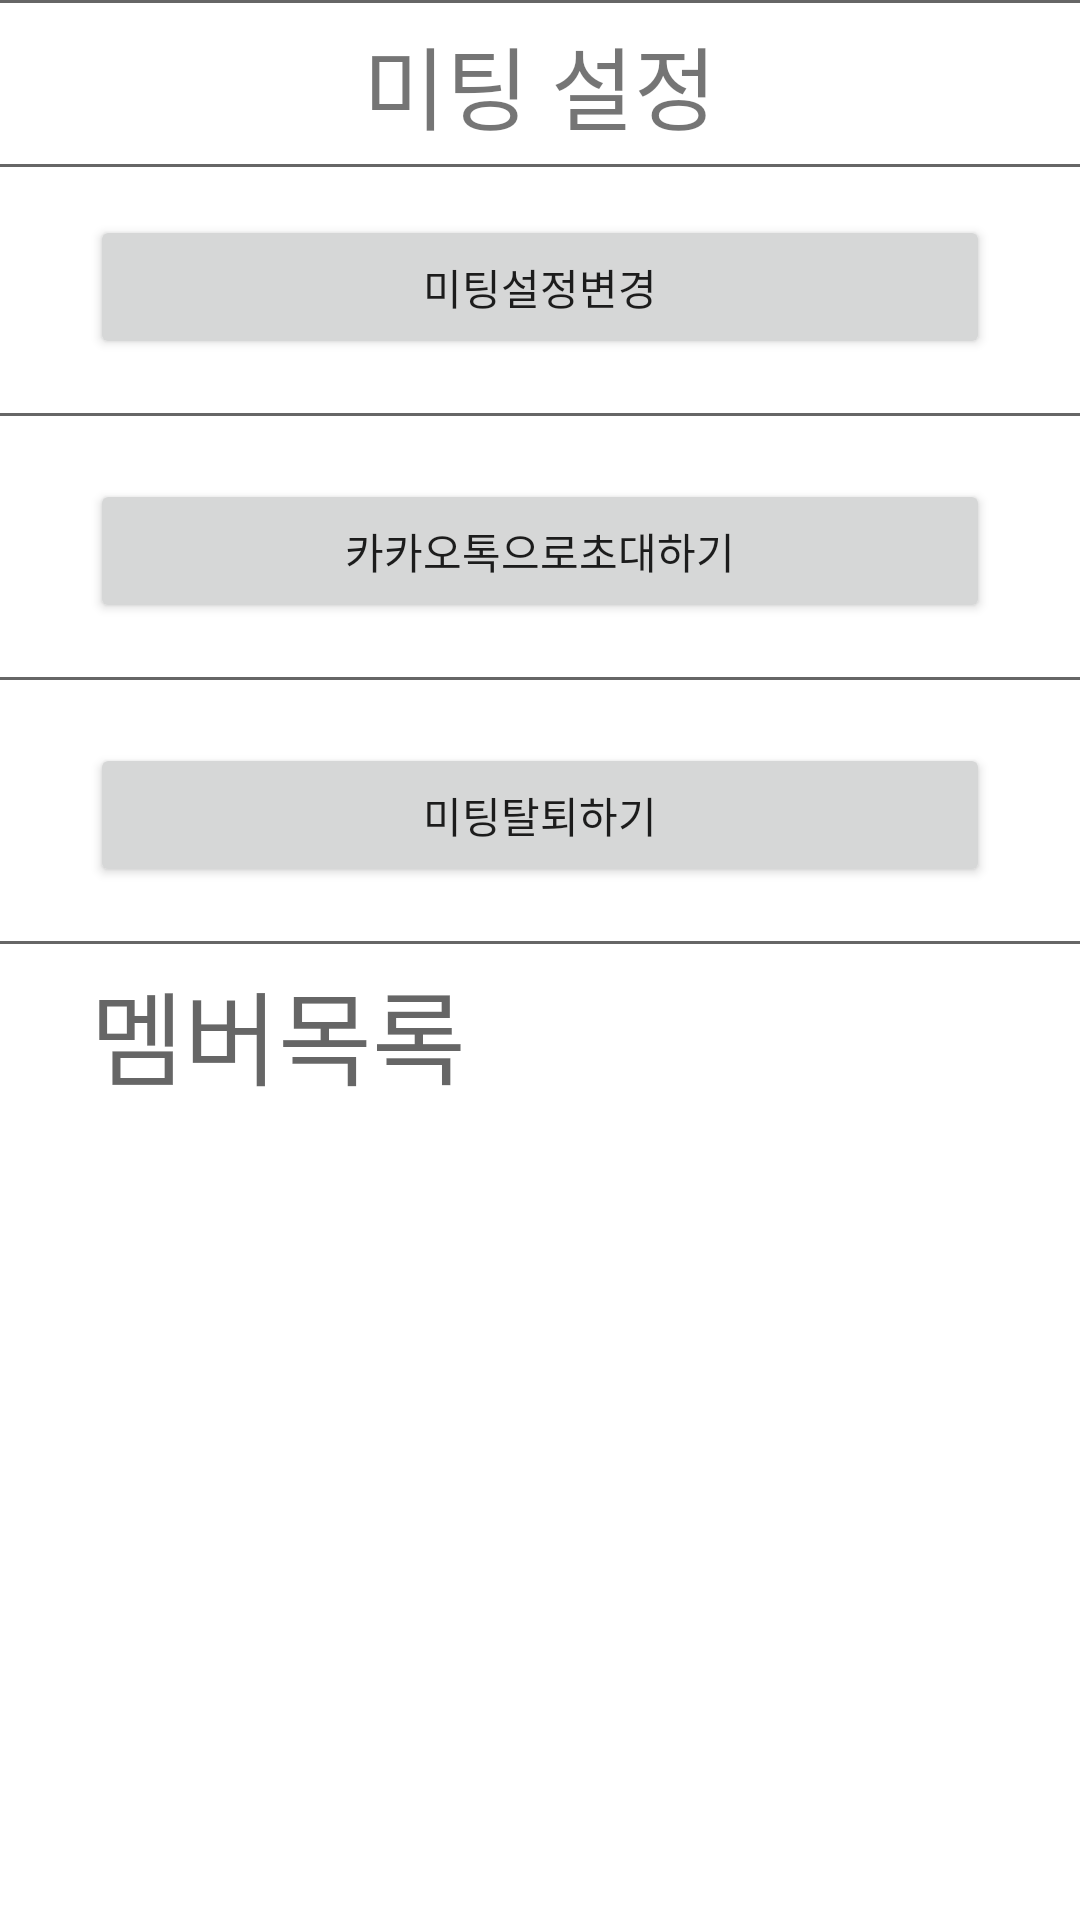

Android layout source for this screen:
<!-- AndroidManifest.xml: application theme AppTheme -->
<!-- res/layout/fragment_meeting_setting.xml -->
<?xml version="1.0" encoding="utf-8"?>
<RelativeLayout xmlns:android="http://schemas.android.com/apk/res/android"
    xmlns:app="http://schemas.android.com/apk/res-auto"
    android:layout_width="match_parent"
    android:layout_height="match_parent"
    android:background="#ffffffff">

    <View
        android:layout_width="match_parent"
        android:layout_height="1dp"
        android:background="#99000000"
        android:id="@+id/bar81"
        />

    <TextView
        android:text="미팅 설정"
        android:layout_width="wrap_content"
        android:layout_height="wrap_content"
        android:textSize="30sp"
        android:layout_gravity="center"
        android:id="@+id/meetsetting"
        android:background="#ffffffff"
        android:layout_below="@+id/bar81"
        android:layout_centerHorizontal="true"
        android:layout_marginTop="5dp" />

    <View
        android:layout_width="match_parent"
        android:layout_height="1dp"
        android:background="#99000000"
        android:layout_below="@+id/meetsetting"
        android:layout_marginTop="5dp"
        android:id="@+id/bar82"
        />

    <Button
        android:id="@+id/setmeeting"
        android:layout_width="300dp"
        android:layout_height="wrap_content"
        android:layout_marginTop="16dp"
        android:text="미팅설정변경"
        android:layout_below="@+id/bar82"
        android:layout_centerHorizontal="true" />


    <View
        android:layout_width="match_parent"
        android:layout_height="1dp"
        android:background="#99000000"
        android:layout_below="@+id/setmeeting"
        android:layout_marginTop="18dp"
        android:layout_marginBottom="5dp"
        android:id="@+id/bar83"
        />

    <Button
        android:id="@+id/invite"
        android:layout_width="300dp"
        android:layout_height="wrap_content"
        android:layout_marginTop="16dp"
        android:text="카카오톡으로초대하기"
        android:layout_below="@+id/bar83"
        android:layout_centerHorizontal="true" />

    <View
        android:layout_width="match_parent"
        android:layout_height="1dp"
        android:background="#99000000"
        android:layout_below="@+id/invite"
        android:layout_marginTop="18dp"
        android:layout_marginBottom="5dp"
        android:id="@+id/bar84"
        />


    <Button
        android:id="@+id/exit"
        android:layout_width="300dp"
        android:layout_height="wrap_content"
        android:layout_marginTop="16dp"
        android:text="미팅탈퇴하기"
        android:layout_below="@+id/bar84"
        android:layout_centerHorizontal="true" />

    <View
        android:layout_width="match_parent"
        android:layout_height="1dp"
        android:background="#99000000"
        android:layout_below="@+id/exit"
        android:layout_marginTop="18dp"
        android:layout_marginBottom="5dp"
        android:id="@+id/bar85"
        />

    <TextView
        android:id="@+id/member"
        android:layout_width="200dp"
        android:layout_height="wrap_content"
        android:layout_alignStart="@+id/invite"
        android:layout_below="@+id/bar85"
        android:layout_centerVertical="true"
        android:text="멤버목록"
        android:textAppearance="@style/TextAppearance.AppCompat.Display1" />


    <ListView
        android:id="@+id/memberlistview"
        android:layout_width="match_parent"
        android:layout_height="160dp"
        android:layout_marginLeft="30sp"
        android:layout_marginRight="30sp"
        android:layout_below="@+id/member"
        android:layout_alignParentBottom="true"
        android:layout_centerHorizontal="true"></ListView>

</RelativeLayout>
<!-- resources referenced by this layout -->
<resources>
  <style name="AppTheme" parent="Theme.AppCompat.Light.DarkActionBar">
          
          <item name="colorPrimary">@color/colorPrimary</item>
          <item name="colorPrimaryDark">@color/colorPrimaryDark</item>
          <item name="colorAccent">@color/colorAccent</item>
      </style>
  <color name="colorPrimary">#3F51B5</color>
  <color name="colorPrimaryDark">#303F9F</color>
  <color name="colorAccent">#FF4081</color>
</resources>
